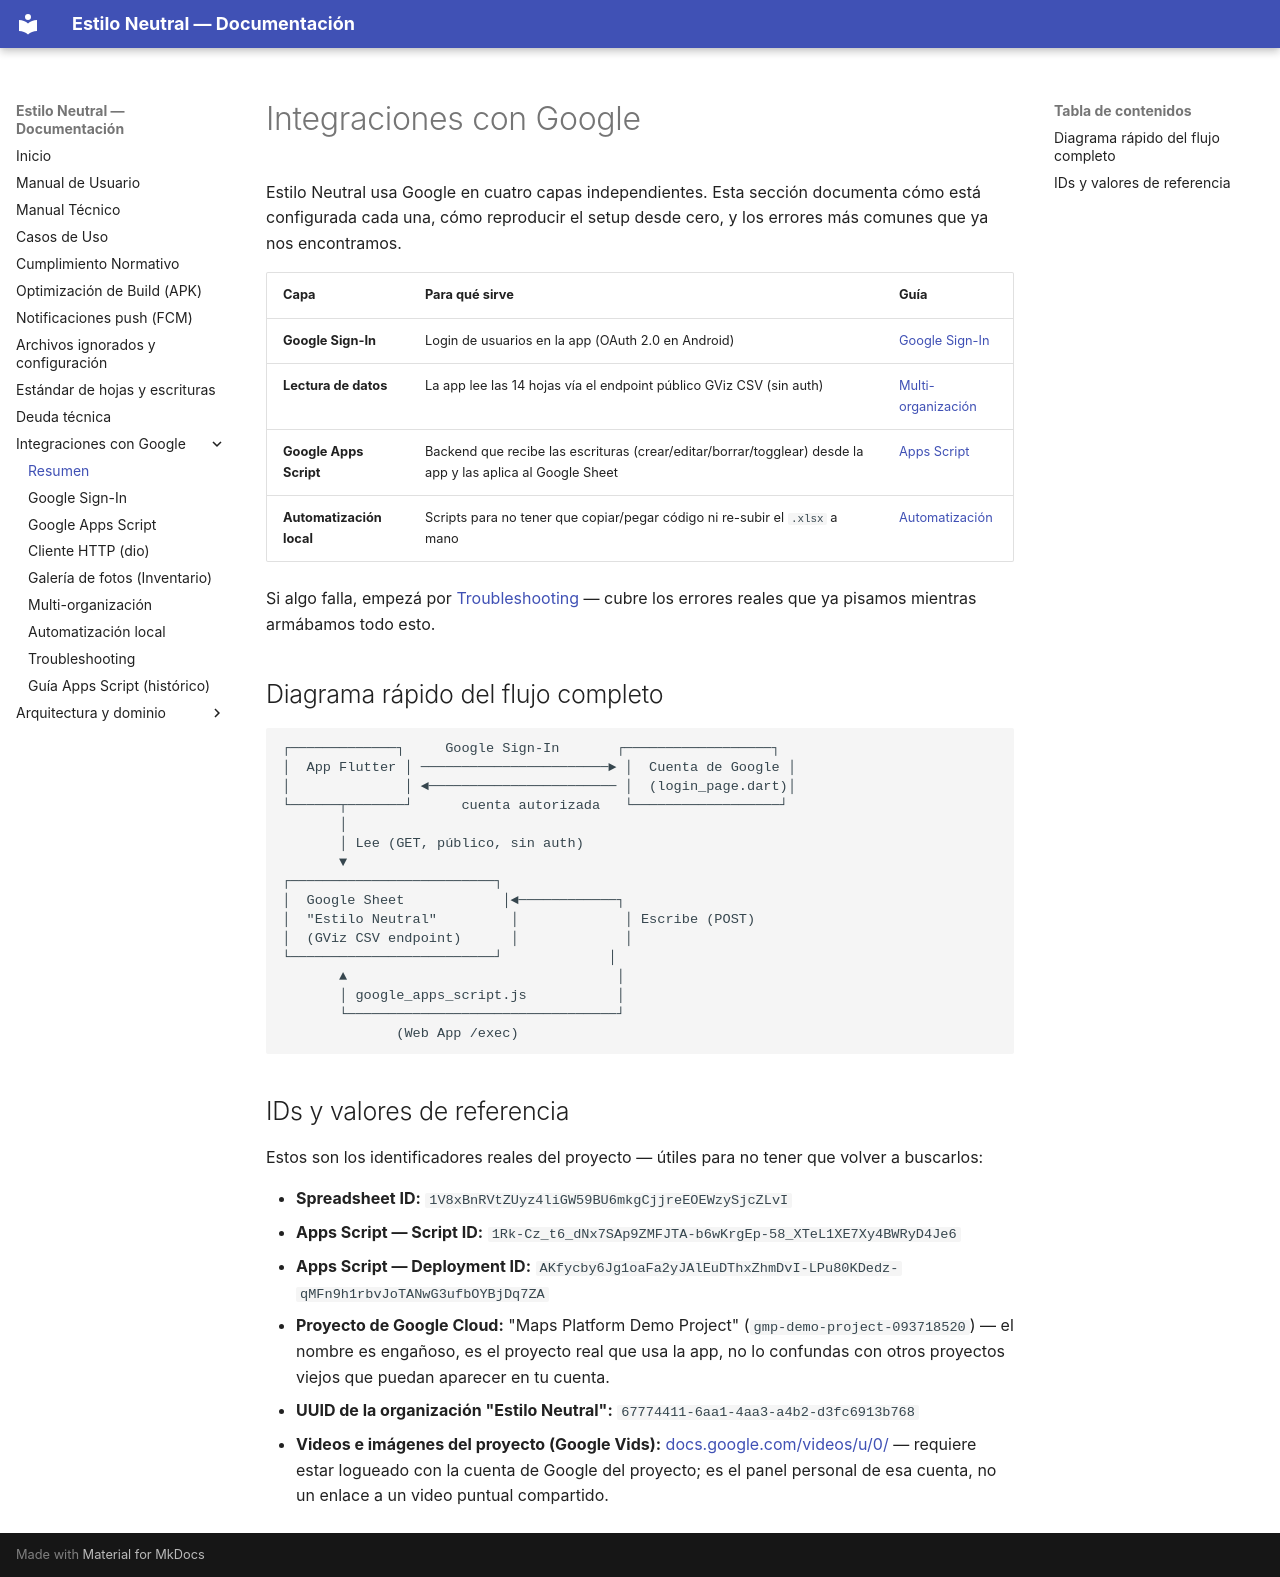

repository: xhnl21/estilo_neutral · page: google/index.html · generator: mkdocs

# Integraciones con Google

Estilo Neutral usa Google en cuatro capas independientes. Esta sección documenta cómo está configurada cada una, cómo reproducir el setup desde cero, y los errores más comunes que ya nos encontramos.

| Capa | Para qué sirve | Guía |
|---|---|---|
| **Google Sign-In** | Login de usuarios en la app (OAuth 2.0 en Android) | [Google Sign-In](sign-in.md) |
| **Lectura de datos** | La app lee las 14 hojas vía el endpoint público GViz CSV (sin auth) | [Multi-organización](multi-organizacion.md) |
| **Google Apps Script** | Backend que recibe las escrituras (crear/editar/borrar/togglear) desde la app y las aplica al Google Sheet | [Apps Script](apps-script.md) |
| **Automatización local** | Scripts para no tener que copiar/pegar código ni re-subir el `.xlsx` a mano | [Automatización](automatizacion.md) |

Si algo falla, empezá por [Troubleshooting](troubleshooting.md) — cubre los errores reales que ya pisamos mientras armábamos todo esto.

## Diagrama rápido del flujo completo

```
┌─────────────┐     Google Sign-In       ┌──────────────────┐
│  App Flutter │ ───────────────────────► │  Cuenta de Google │
│              │ ◄─────────────────────── │  (login_page.dart)│
└──────┬───────┘      cuenta autorizada   └──────────────────┘
       │
       │ Lee (GET, público, sin auth)
       ▼
┌─────────────────────────┐
│  Google Sheet            │◄────────────┐
│  "Estilo Neutral"         │             │ Escribe (POST)
│  (GViz CSV endpoint)      │             │
└─────────────────────────┘             │
       ▲                                 │
       │ google_apps_script.js           │
       └─────────────────────────────────┘
              (Web App /exec)
```

## IDs y valores de referencia

Estos son los identificadores reales del proyecto — útiles para no tener que volver a buscarlos:

- **Spreadsheet ID:** `1V8xBnRVtZUyz4liGW59BU6mkgCjjreEOEWzySjcZLvI`
- **Apps Script — Script ID:** `1Rk-Cz_t6_dNx7SAp9ZMFJTA-b6wKrgEp-58_XTeL1XE7Xy4BWRyD4Je6`
- **Apps Script — Deployment ID:** `AKfycby6Jg1oaFa2yJAlEuDThxZhmDvI-LPu80KDedz-qMFn9h1rbvJoTANwG3ufbOYBjDq7ZA`
- **Proyecto de Google Cloud:** "Maps Platform Demo Project" (`gmp-demo-project-093718520`) — el nombre es engañoso, es el proyecto real que usa la app, no lo confundas con otros proyectos viejos que puedan aparecer en tu cuenta.
- **UUID de la organización "Estilo Neutral":** `67774411-6aa1-4aa3-a4b2-d3fc6913b768`
- **Videos e imágenes del proyecto (Google Vids):** [docs.google.com/videos/u/0/](https://docs.google.com/videos/u/0/) — requiere estar logueado con la cuenta de Google del proyecto; es el panel personal de esa cuenta, no un enlace a un video puntual compartido.
